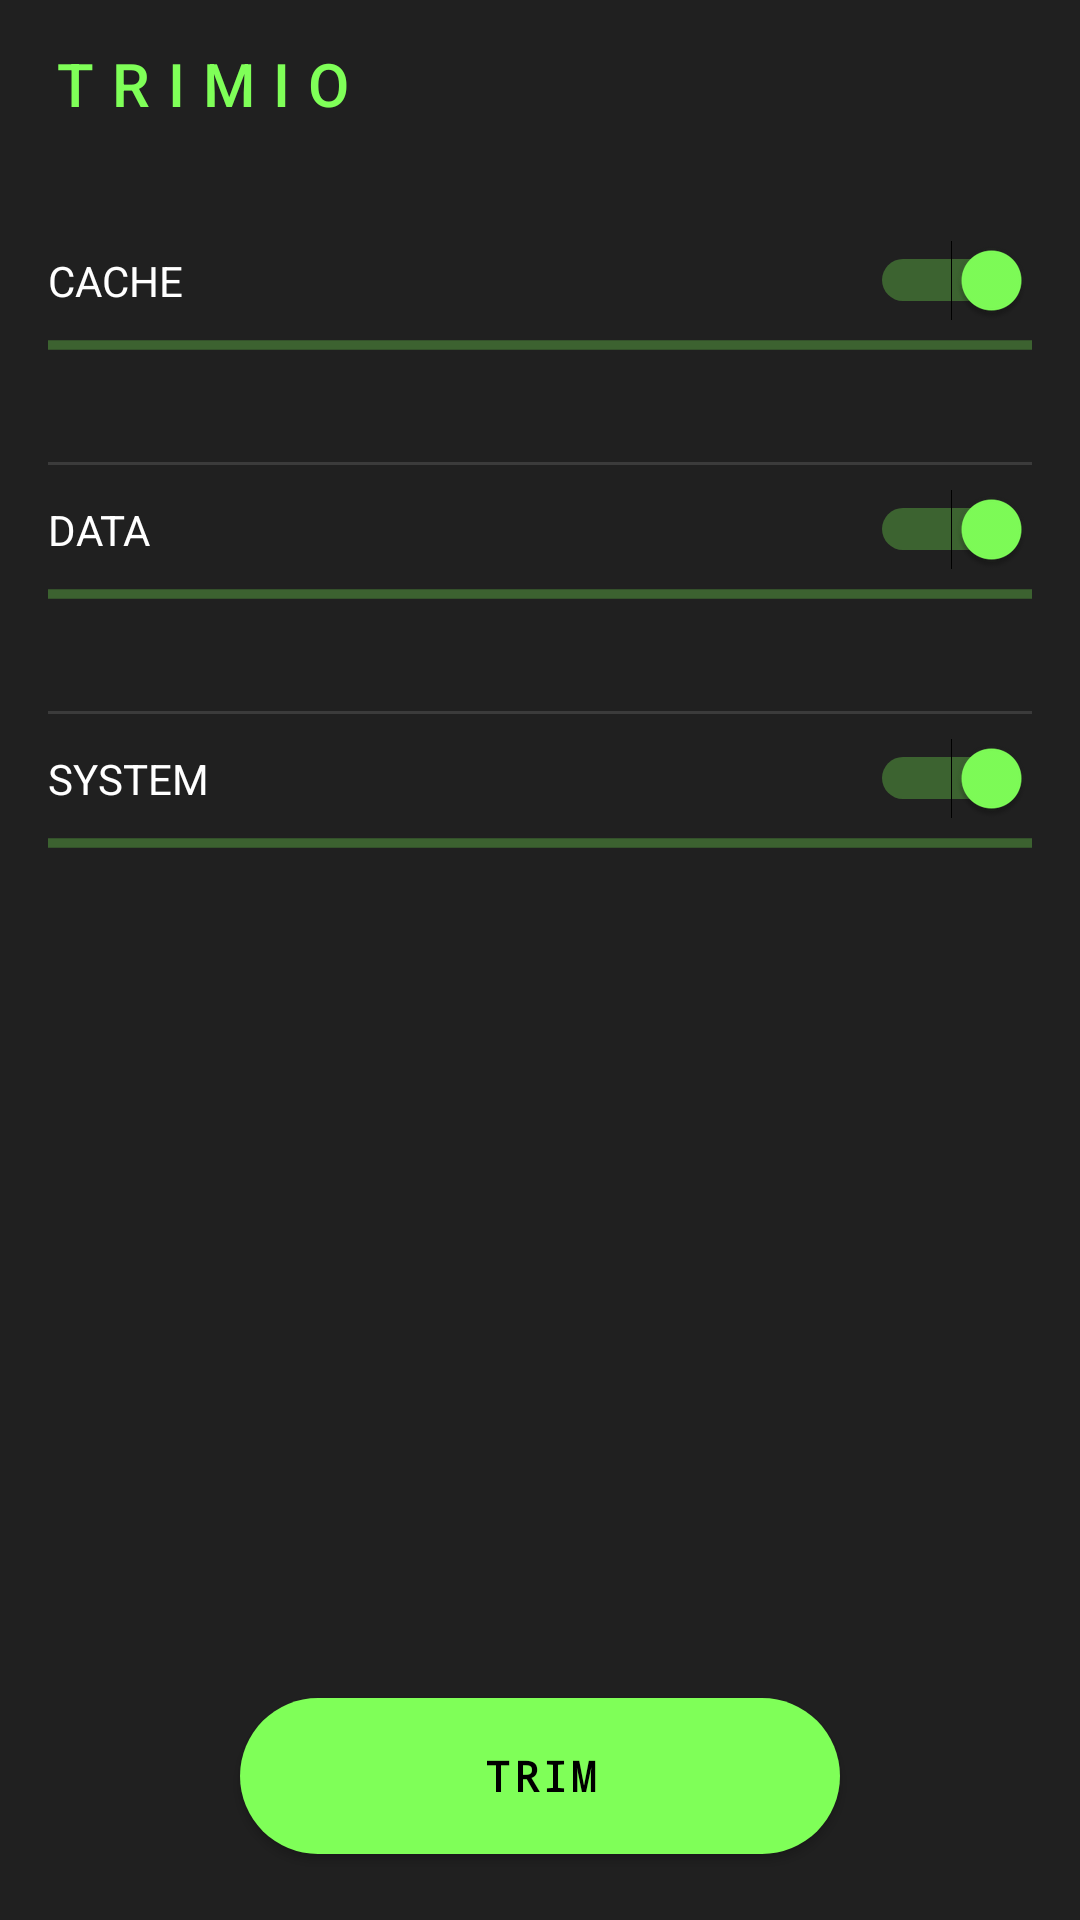

The Android layout XML behind this screen, and the referenced resources:
<!-- AndroidManifest.xml: application theme AppTheme -->
<!-- res/layout/activity_main.xml -->
<?xml version="1.0" encoding="utf-8"?>
<androidx.constraintlayout.widget.ConstraintLayout xmlns:android="http://schemas.android.com/apk/res/android"
    android:id="@+id/constraintLayout"
    xmlns:app="http://schemas.android.com/apk/res-auto"
    xmlns:tools="http://schemas.android.com/tools"
    android:layout_width="match_parent"
    android:layout_height="match_parent"
    tools:context=".ui.main.MainActivity">

    <androidx.appcompat.widget.Toolbar
        android:id="@+id/toolbar"
        android:layout_width="match_parent"
        android:layout_height="?actionBarSize"
        app:layout_constraintLeft_toLeftOf="parent"
        app:layout_constraintTop_toTopOf="parent"
        app:title="@string/app_name"
        app:titleTextAppearance="@style/ToolbarTextAppearance"
        app:titleTextColor="@color/colorPrimary" />

    <Switch
        android:id="@+id/cache"
        style="@style/SwitchPartition"
        android:layout_marginTop="24dp"
        android:text="CACHE"
        app:layout_constraintLeft_toLeftOf="parent"
        app:layout_constraintTop_toBottomOf="@id/toolbar" />

    <ProgressBar
        android:id="@+id/cache_progress_bar"
        style="@style/PartitionProgressBar"
        app:layout_constraintLeft_toLeftOf="parent"
        app:layout_constraintTop_toBottomOf="@id/cache" />

    <TextView
        android:id="@+id/cache_summary"
        style="@style/PartitionTrimSummary"
        app:layout_constraintLeft_toLeftOf="parent"
        app:layout_constraintTop_toBottomOf="@id/cache_progress_bar"
        tools:text="Trimmed 64.7GB"
        tools:visibility="gone" />

    <View
        android:id="@+id/cache_divider"
        style="@style/Divider"
        app:layout_constraintLeft_toLeftOf="parent"
        app:layout_constraintTop_toBottomOf="@id/cache_summary" />

    <Switch
        android:id="@+id/data"
        style="@style/SwitchPartition"
        android:text="DATA"
        app:layout_constraintLeft_toLeftOf="parent"
        app:layout_constraintTop_toBottomOf="@id/cache_divider" />

    <ProgressBar
        android:id="@+id/data_progress_bar"
        style="@style/PartitionProgressBar"
        app:layout_constraintLeft_toLeftOf="parent"
        app:layout_constraintTop_toBottomOf="@id/data" />

    <TextView
        android:id="@+id/data_summary"
        style="@style/PartitionTrimSummary"
        app:layout_constraintLeft_toLeftOf="parent"
        app:layout_constraintTop_toBottomOf="@id/data_progress_bar"
        tools:text="Trimmed 64.7GB" />

    <View
        android:id="@+id/data_divider"
        style="@style/Divider"
        app:layout_constraintLeft_toLeftOf="parent"
        app:layout_constraintTop_toBottomOf="@id/data_summary" />

    <Switch
        android:id="@+id/system"
        style="@style/SwitchPartition"
        android:text="SYSTEM"
        app:layout_constraintLeft_toLeftOf="parent"
        app:layout_constraintTop_toBottomOf="@id/data_divider" />


    <ProgressBar
        android:id="@+id/system_progress_bar"
        style="@style/PartitionProgressBar"
        app:layout_constraintLeft_toLeftOf="parent"
        app:layout_constraintTop_toBottomOf="@id/system" />

    <TextView
        android:id="@+id/system_summary"
        style="@style/PartitionTrimSummary"
        app:layout_constraintLeft_toLeftOf="parent"
        app:layout_constraintTop_toBottomOf="@id/system_progress_bar"
        tools:text="Trimmed 64.7GB" />

    <com.google.android.material.button.MaterialButton
        android:id="@+id/trim_btn"
        android:layout_width="wrap_content"
        android:layout_height="64dp"
        android:layout_marginBottom="16dp"
        android:minWidth="200dp"
        android:text="Trim"
        android:textStyle="bold"
        android:typeface="monospace"
        app:cornerRadius="32dp"
        app:layout_constraintBottom_toBottomOf="parent"
        app:layout_constraintLeft_toLeftOf="parent"
        app:layout_constraintRight_toRightOf="parent" />

</androidx.constraintlayout.widget.ConstraintLayout>
<!-- resources referenced by this layout -->
<resources>
  <color name="colorPrimary">#7FFF58</color>
  <string name="app_name">trimio</string>
  <style name="Divider">
          <item name="android:layout_width">match_parent</item>
          <item name="android:layout_height">1dp</item>
          <item name="android:layout_marginLeft">16dp</item>
          <item name="android:layout_marginRight">16dp</item>
          <item name="android:layout_marginTop">12dp</item>
          
          <item name="android:background">#1FFFFFFF</item>
      </style>
  <style name="PartitionProgressBar" parent="Widget.AppCompat.ProgressBar.Horizontal">
          <item name="android:layout_width">match_parent</item>
          <item name="android:layout_height">wrap_content</item>
          <item name="android:layout_marginLeft">16dp</item>
          <item name="android:layout_marginRight">16dp</item>
          <item name="android:indeterminate">true</item>
      </style>
  <style name="PartitionTrimSummary">
          <item name="android:layout_width">match_parent</item>
          <item name="android:layout_height">wrap_content</item>
          <item name="android:layout_marginLeft">16dp</item>
          <item name="android:layout_marginRight">16dp</item>
          <item name="android:textAllCaps">true</item>
          <item name="android:textColor">?colorPrimary</item>
      </style>
  <style name="SwitchPartition">
          <item name="android:layout_marginTop">8dp</item>
          <item name="android:layout_marginLeft">16dp</item>
          <item name="android:layout_marginRight">16dp</item>
          <item name="android:layout_width">match_parent</item>
          <item name="android:layout_height">wrap_content</item>
          <item name="android:checked">true</item>
      </style>
  <style name="ToolbarTextAppearance" parent="TextAppearance.Widget.AppCompat.Toolbar.Title">
          <item name="android:textAllCaps">true</item>
          <item name="android:typeface">monospace</item>
          <item name="android:letterSpacing">0.3</item>
      </style>
  <style name="AppTheme" parent="Theme.MaterialComponents.NoActionBar">
          <item name="colorPrimary">@color/colorPrimary</item>
          <item name="colorPrimaryDark">@color/colorPrimaryDark</item>
          <item name="colorAccent">@color/colorPrimary</item>
          <item name="android:windowBackground">@color/windowBackground</item>
          <item name="android:statusBarColor">@color/windowBackground</item>
          <item name="android:navigationBarColor">@color/windowBackground</item>
      </style>
  <color name="colorPrimaryDark">#6CFF3F</color>
  <color name="windowBackground">#202020</color>
</resources>
